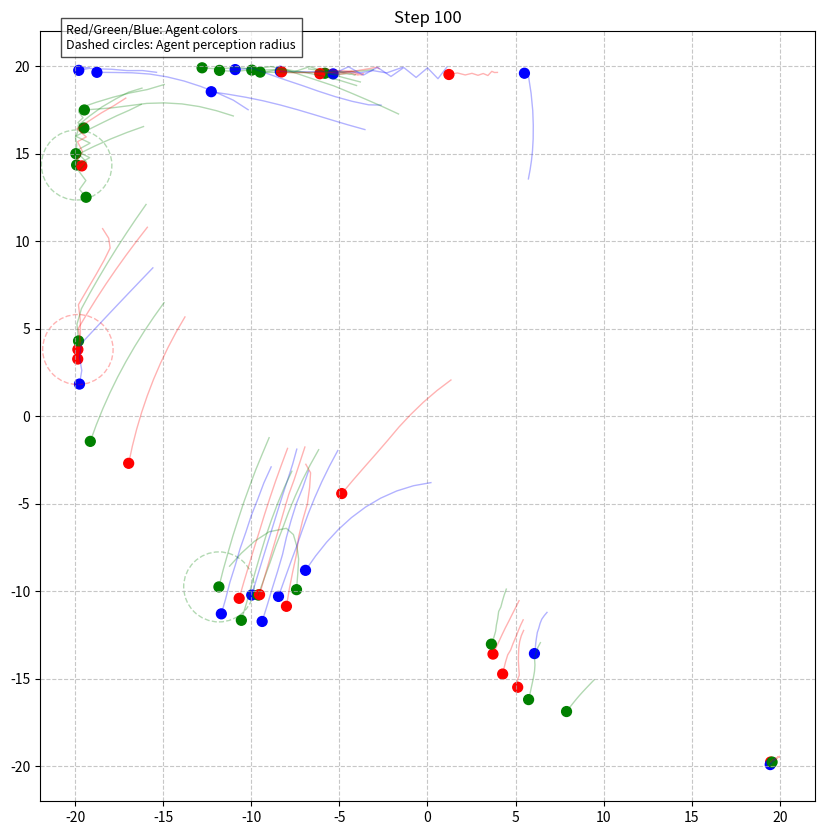

Reproduce this figure in Python.
import numpy as np
import matplotlib.pyplot as plt
from matplotlib.patches import Circle
from matplotlib.animation import FFMpegWriter 

import time
import datetime
from typing import Optional
from collections import deque


# Configuration parameters
CONFIG = {
    'seed': 0,
    'save_video': False,
    'num_agents': 50,
    'world_size': 20,
    'max_steps': 100,
    'min_change_threshold': 0.05, # Minimum change DX (per agent) to continue simulation 
    'agent_strategy': 'rule_2',  #('rule_1', 'rule_2', 'random_movement')
    
    
    'agent_params': {
        'velocity_gain': 0.5,
        'max_velocity': 1.0,
        'perception_radius': 2.0,
        'repulsion_strength': 0.1,
        'repulsion_radius': 1.0,
        'energy_loss': 0.05,
        'history_length': 20,
    }
}

class Agent:
    """
    Agent class for a multi-agent simulation with movement strategies and collision avoidance.
    """
    def __init__(self, pos: np.ndarray, bounds: np.ndarray, K_v: float = 1.0, max_vel: float = 2.0, per_rad: Optional[float] = None):
        """
        Initialize an agent.
        
        Args:
            pos: Initial position as [x, y]
            bounds: World boundaries as [width, height]
            vel: Movement velocity
            per_rad: Perception radius
        """
        self.position = np.array(pos)
        self.color = np.random.choice(['red', 'green', 'blue'])
        self.perception_radius = per_rad if per_rad is not None else CONFIG['agent_params']['perception_radius']
        self.K_v = CONFIG['agent_params']['velocity_gain']
        self.max_velocity = CONFIG['agent_params']['max_velocity']
        # Movement parameters
        self.repulsion_strength = CONFIG['agent_params']['repulsion_strength']
        self.repulsion_radius = CONFIG['agent_params']['repulsion_radius']
        self.world_bounds = np.array(bounds)
        
        # Agent references for strategies
        self.agentA = None
        self.agentB = None

        # Default to field method
        self.collision_avoidance = self.collision_avoidance_field

        # Energy loss on collision with boundaries (between 0.01 and 1.0)
        self.energy_loss = np.clip(CONFIG['agent_params']['energy_loss'], 0.01, 1.0)
        
        # Movement history for visualization (fixed size)
        history_length = CONFIG['agent_params']['history_length']
        self.history = deque(maxlen=history_length)
        self.history.append(self.position.copy())


        # Initialize random direction vector (for strategy 3)
        random_vec = np.random.random(2) * 2 - 1  # Random direction
        self.random_direction = random_vec / (np.linalg.norm(random_vec) + 1e-6)  # Normalize
        
    def set_other_agents(self, A, B):
        """Set reference agents for movement strategies"""
        self.agentA = A
        self.agentB = B

    def follow_line_segment(self):
        """
        Strategy 1: Follow the line segment between agents A and B.
        Moves toward the closest point on the line segment between A and B.
        
        Returns:
            Movement vector
        """
        AB_vec = self.agentB.position - self.agentA.position
        PA_vec = self.agentA.position - self.position
        
        # Calculate normalized projection point
        norm_AB = np.dot(AB_vec, AB_vec) + 1e-6
        t = np.clip(np.dot(-PA_vec, AB_vec) / norm_AB, 0.005, 0.995)
        
        # Vector from current position to the closest point on the line segment
        PC_vec = self.agentA.position + t * AB_vec - self.position
        
        return PC_vec
    
    def follow_line_extension(self):
        """
        Strategy 2: Follow the extension of the line beyond agent B.
        Moves toward a point on the extended line beyond B.
        
        Returns:
            Movement vector
        """
        AB_vec = self.agentB.position - self.agentA.position
        PA_vec = self.agentA.position - self.position
        
        # Calculate projection point beyond the segment (t > 1)
        norm_AB = np.dot(AB_vec, AB_vec) + 1e-6
        t = np.clip(np.dot(-PA_vec, AB_vec) / norm_AB, 1.1, None)
        
        # Vector from current position to the extension point
        vec = self.agentA.position + t * AB_vec - self.position
        
        return vec
    
    def random_movement(self):
        """
        Strategy 3: Move in a random direction.
        
        Returns:
            Random movement vector
        """
        return self.random_direction
    
    def reynolds_collision_avoidance(self, all_agents):
        """
        Implements separation behavior from Reynolds' Boids model.
        
        Args:
            all_agents: List of all agents in the simulation

        Returns:
            Separation vector
        """
        separation_vector = np.zeros(2)
        neighbor_count = 0
        
        for other in all_agents:
            if other is self:
                continue
                
            direction = self.position - other.position
            distance = np.linalg.norm(direction)
            
            if distance < self.repulsion_radius and distance > 0:
                # Weight inversely by distance
                separation_vector += direction / distance**2
                neighbor_count += 1
        
        if neighbor_count > 0:
            separation_vector /= neighbor_count
            # Normalize to unit vector
            separation_vector = separation_vector / (np.linalg.norm(separation_vector) + 1e-6)
        
        return separation_vector * self.repulsion_strength
    
    def collision_avoidance_field(self, all_agents):
        """Add a repulsion vector to avoid collisions with other agents
        
        Args:
            all_agents: List of all agents in the simulation
        
        Returns:
            Repulsion vector
        """
        repulsion_vector = np.zeros(2)
        
        for other in all_agents:
            if other is self:
                continue
                
            # Vector from other to self
            direction = self.position - other.position
            distance = np.linalg.norm(direction)
            
            # If within collision radius, add repulsion force
            if distance < self.repulsion_radius:
                # Normalize and scale by inverse square of distance
                repulsion = direction / (distance**3+ 1e-6) 
                repulsion_vector += repulsion
        repulsion_vector = repulsion_vector / (np.linalg.norm(repulsion_vector) + 1e-6)

        return self.repulsion_strength * repulsion_vector
        

    def update_position(self, vector, all_agents):
        """
        Update agent position based on movement vector and collision avoidance.

        Args:
            vector: Base movement vector
            all_agents: List of all agents for collision avoidance
        """
        # Calculate velocity with collision avoidance
        vel = self.K_v * vector
        if self.collision_avoidance is not None:
            vel += self.collision_avoidance(all_agents)

        # Normalize velocity to max velocity 
        norm_vel = np.linalg.norm(vel)
        if norm_vel > self.max_velocity:
            vel = (vel / norm_vel) * self.max_velocity

        # Store original velocity for reflection calculations
        original_vel = vel.copy()
            
        # Proposed new position without boundary check
        unconstrained_position = self.position + vel
        
        # Check for boundary violations
        new_position = unconstrained_position.copy()

        # Handle boundary collisions properly
        # For each dimension check if we're crossing the boundary
        for i in range(len(self.world_bounds)):
            if abs(new_position[i]) > self.world_bounds[i]:
                # Determine how far we've gone past the boundary
                sign = 1 if new_position[i] > 0 else -1
                boundary = sign * self.world_bounds[i]
                
                # Calculate where along the path we hit the boundary
                # This is a fraction between 0 and 1
                fraction = (boundary - self.position[i]) / (unconstrained_position[i] - self.position[i])
                
                # Move to the boundary point
                new_position[i] = boundary
                
                # Calculate the remaining velocity after hitting the boundary
                remaining_vel = (1 - fraction) * original_vel[i]
                
                # Apply energy loss and reflection
                vel[i] = -remaining_vel * (1 - self.energy_loss)
                
                # Apply the reflection - move in the opposite direction with reduced energy
                new_position[i] += vel[i]

        # Update position
        self.position = new_position

        # Store position in history for visualization
        self.history.append(self.position.copy())
    
    def get_strategy_vector(self, strategy='follow_line_extension'):
        """
        Get movement vector based on selected strategy.
        
        Args:
            strategy: Strategy name ('follow_line_segment', 'follow_line_extension', 'random_movement')
            
        Returns:
            Movement vector
        """
        if strategy == 'rule_1':
            return self.follow_line_segment()
        elif strategy == 'rule_2':
            return self.follow_line_extension()
        elif strategy == 'random_movement':
            return self.random_movement()
        else:
            return self.follow_line_segment()  # Default


def random_position(world_limit):
    """Generate random position within world limits"""
    return 2 * world_limit * (np.random.random(2) - 0.5)


def visualize(agents, scatter, ax, step, show_trails=True, trail_length=10):
    """
    Update visualization of agents.
    
    Args:
        agents: List of agents
        scatter: Matplotlib scatter plot object
        ax: Matplotlib axis
        step: Current simulation step
        show_trails: Whether to show agent movement trails
        trail_length: Length of movement trails
    """
    # Update title and scatter positions
    ax.set_title(f"Step {step}")
    positions = [agent.position for agent in agents]
    scatter.set_offsets(positions)
    
    # Clear previous trails
    for artist in ax.lines:
        artist.remove()
    
    # Draw trails if enabled
    if show_trails:
        for agent in agents:
            # Get recent history points (limited by trail_length)
            history = [agent.history[i] for i in range(-trail_length,0)] if len(agent.history) > trail_length else agent.history
            if len(history) > 1:
                x_points = [p[0] for p in history]
                y_points = [p[1] for p in history]
                ax.plot(x_points, y_points, '-', color=agent.color, alpha=0.3, linewidth=1)
    
    # Draw perception circles for a few agents (for visualization)
    for artist in ax.patches:
        artist.remove()
    
    # Show perception radius for a few agents
    if len(agents) > 0:
        for i in range(min(3, len(agents))):
            circle = Circle(agents[i].position, agents[i].perception_radius, 
                           fill=False, linestyle='--', alpha=0.3, color=agents[i].color)
            ax.add_patch(circle)
    
    plt.pause(0.05)


def main():
    """Main simulation function"""
    # Set random seed for reproducibility
    np.random.seed(CONFIG['seed'])
    
    # Get configuration parameters
    N = CONFIG['num_agents']
    world_size = CONFIG['world_size']
    world_lim = np.array([world_size, world_size])
    
    # Create agents
    all_agents = [Agent(random_position(world_lim), world_lim, max_vel=CONFIG['agent_params']['max_velocity']) for _ in range(N)]
    
    # Assign reference agents for strategies
    for i in range(N):
        indx = list(range(N))
        indx.remove(i)
       
        A, B = np.random.choice(indx, 2, replace=False)
        all_agents[i].set_other_agents(all_agents[A], all_agents[B])
    
    # Simulation parameters
    step_limit = CONFIG['max_steps']
    minimum_change = CONFIG['min_change_threshold'] * N
    
    # Setup visualization
    plt.ion()
    fig, ax = plt.subplots(figsize=(10, 10))
    delta = 2
    ax.set_xlim(-world_lim[0]-delta, world_lim[0]+delta)
    ax.set_ylim(-world_lim[1]-delta, world_lim[1]+delta)
    
    # Add grid
    ax.grid(True, linestyle='--', alpha=0.7)
    
    # Create scatter plot
    scatter = ax.scatter([a.position[0] for a in all_agents], 
                        [a.position[1] for a in all_agents], 
                        c=[a.color for a in all_agents],
                        s=50)  # Larger points
    
    # Add legend
    ax.text(-world_lim[0]-0.5, world_lim[1]+1, 
           "Red/Green/Blue: Agent colors\nDashed circles: Agent perception radius", 
           fontsize=9, bbox=dict(facecolor='white', alpha=0.7))
    
    # Video saver initialization
    if CONFIG['save_video']:
        # Set up video writer
        video_filename = f"multiagent_simulation_{datetime.datetime.now().strftime('%Y%m%d_%H%M%S')}.mp4"
        writer = FFMpegWriter(fps=20, metadata=dict(title='Agent Simulation', artist='Matplotlib'), 
                              bitrate=1800)
        writer.setup(fig, video_filename, dpi=100)

    # Run simulation Loop
    step, change = 0, float('inf')
    start_time = time.time()
    
    while step <= step_limit and change > minimum_change:
        # Visualize current state
        visualize(all_agents, scatter, ax, step, show_trails=True)

        if CONFIG['save_video']:
            writer.grab_frame()
       
        change = 0
        
        # Update all agents
        for a in all_agents:
            vec = a.get_strategy_vector(CONFIG['agent_strategy'])
            a.update_position(vec, all_agents=all_agents)
            # Calculate total movement (for convergence check)
            change += np.linalg.norm(vec)
        
        step += 1

    if CONFIG['save_video']:
        writer.finish()
        print(f"Video saved as {video_filename}")
    # Display final state and statistics
    elapsed_time = time.time() - start_time
    print(f"Simulation completed in {step} steps")
    print(f"Execution time: {elapsed_time:.2f} seconds")
    print(f"Final movement magnitude: {change:.4f}")
    
    


if __name__ == "__main__":
    main()